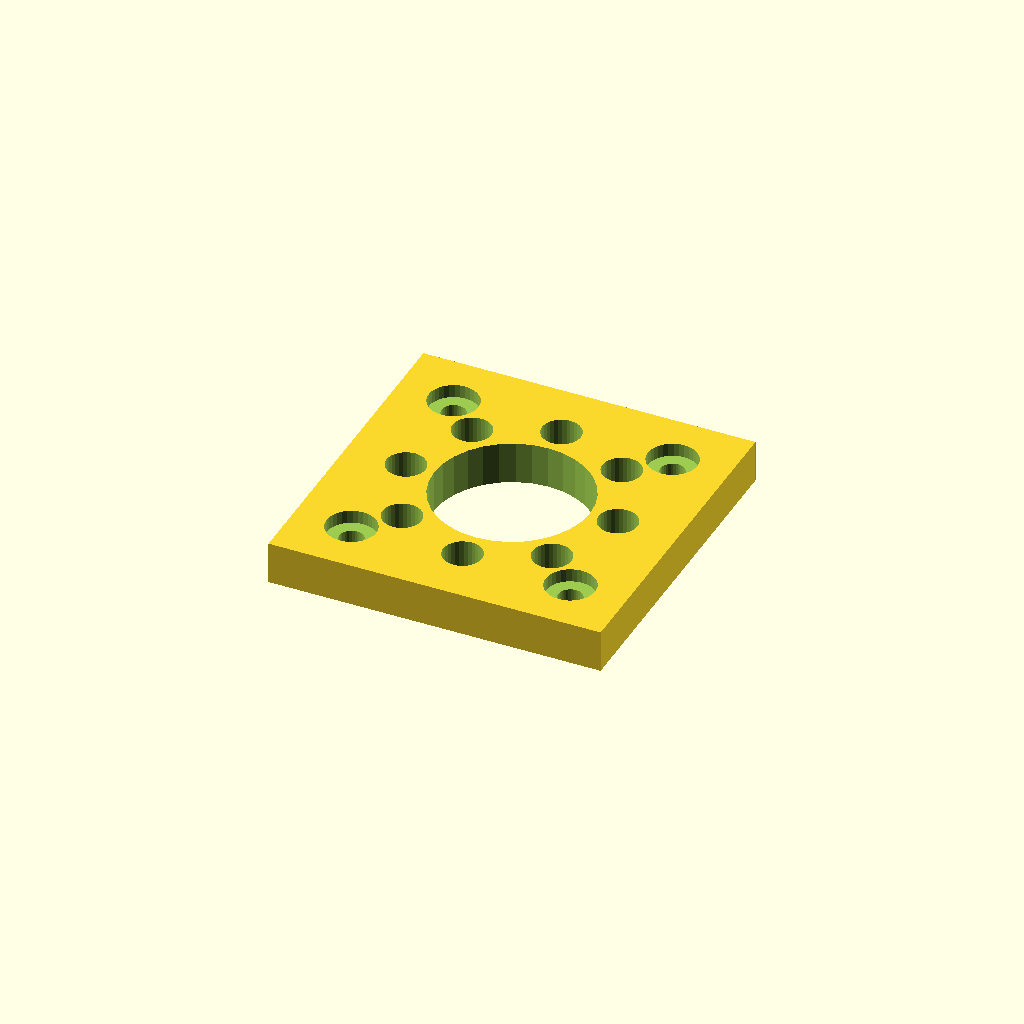
Cell 1 — every parameter at its default value.
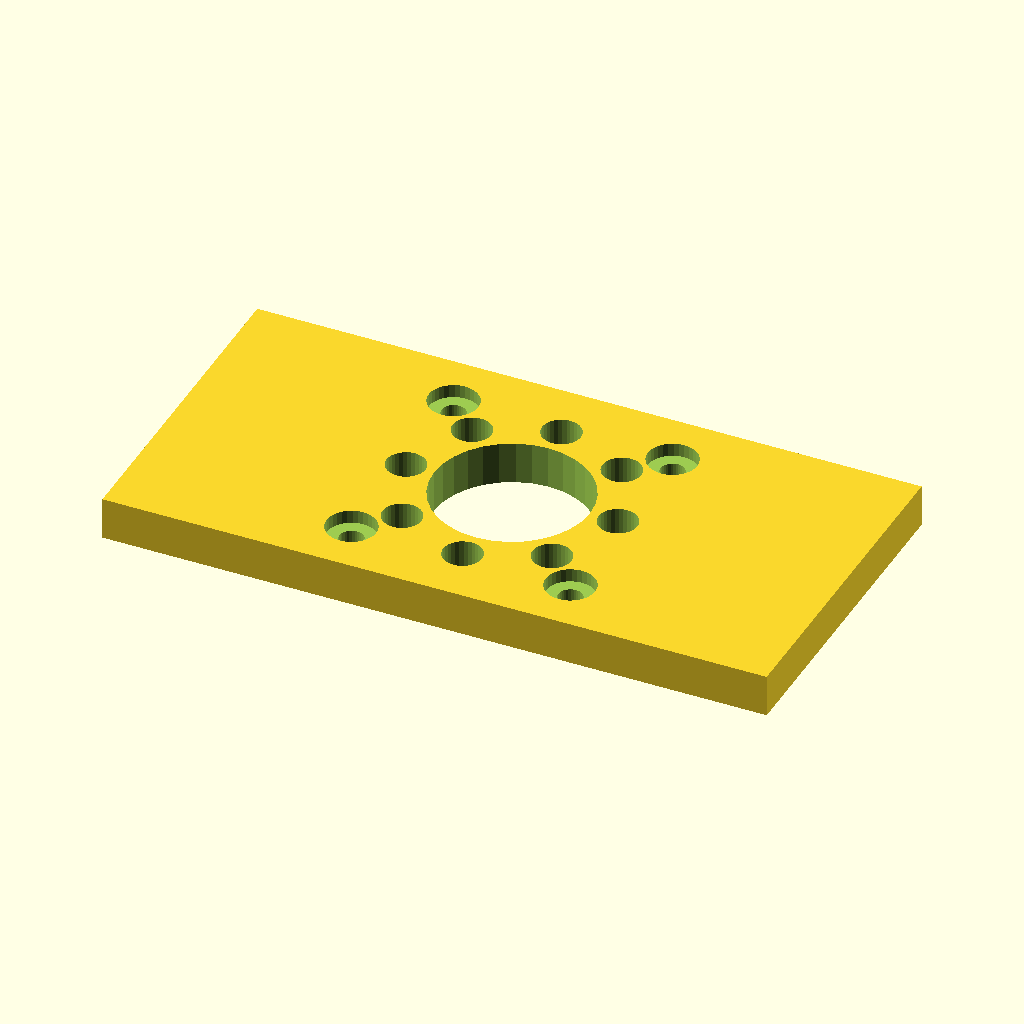
Cell 2: mount_w = 94 (everything else at default).
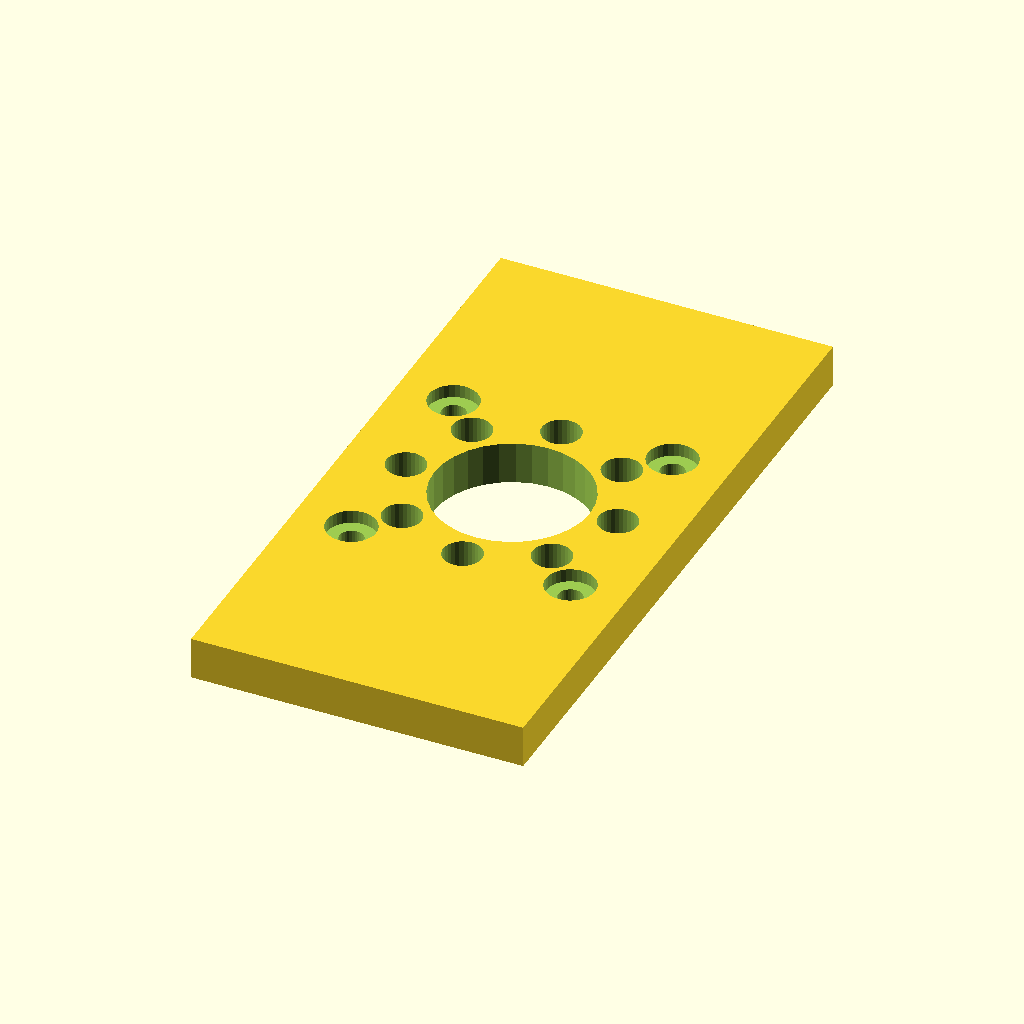
Cell 3: mount_d = 94 (everything else at default).
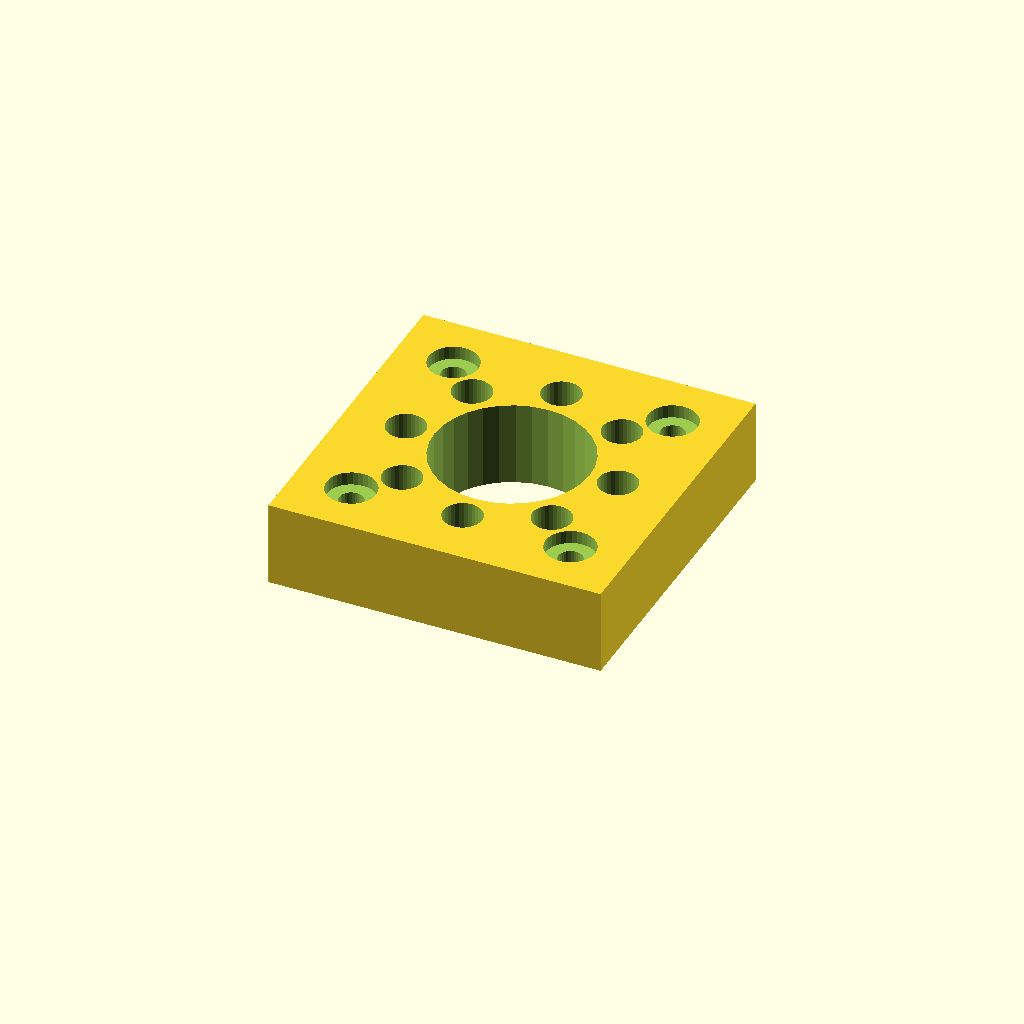
Cell 4 — mat_t set to 12, the other parameters unchanged.
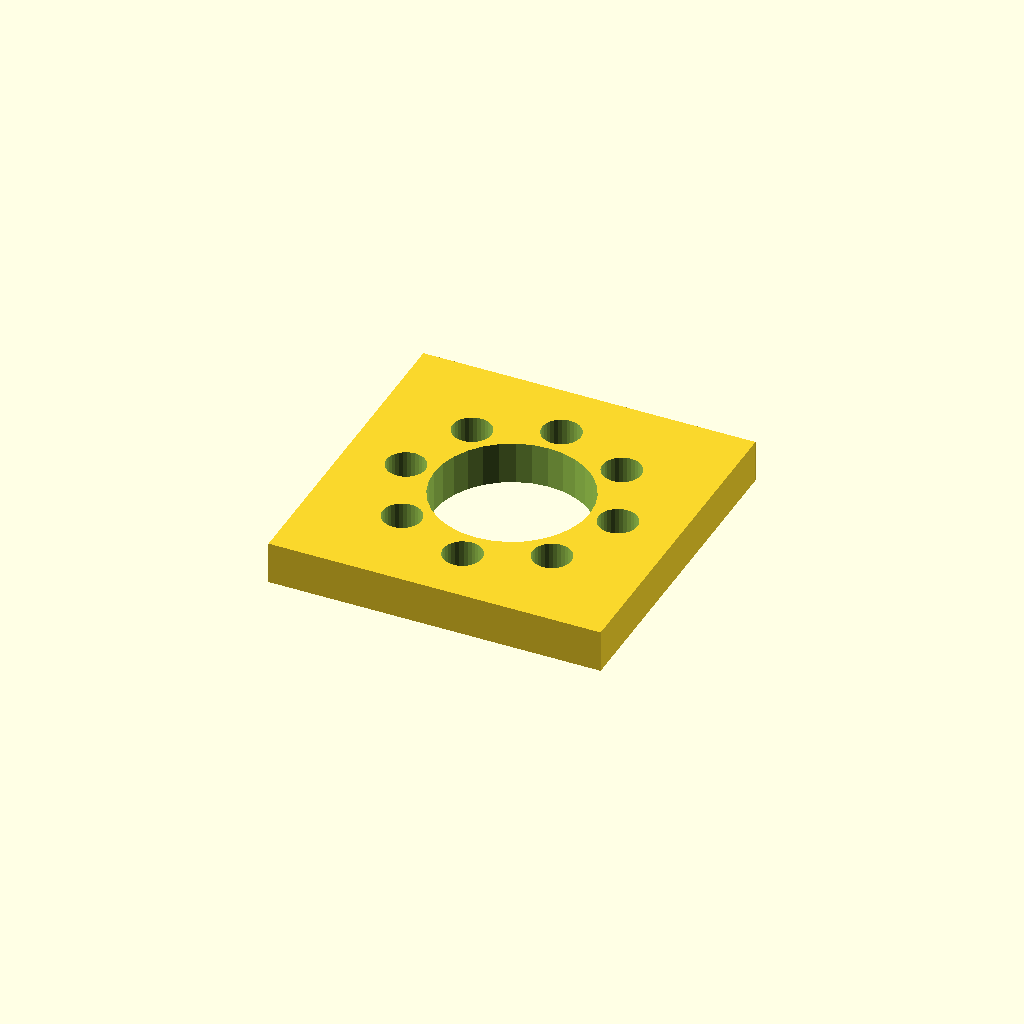
Cell 5 — motor_pitch set to 62, the other parameters unchanged.
One fixed orthographic camera (rotation 55°, 0°, 25°; colour scheme Cornfield) for every cell.
OpenSCAD source file optional_data/data/gen2/motormounts/part_0005.scad:
$fn = 32;

// ----------------------------------------------------------------------
// Motor mount plate: NEMA17, 47 x 47 x 6 mm
// ----------------------------------------------------------------------

// --- parameters (mm) ---
mount_w = 47;             // plate length, X
mount_d = 47;             // plate width, Y
mat_t = 6;                // plate thickness
motor_pitch = 31;         // NEMA17 bolt spacing
motor_d = 3.4;            // NEMA17 screw clearance
center_bore = 22;         // pilot boss bore
cb_d = 7;                 // counterbore seat
cb_h = 1.87;              // counterbore depth
second_d = 5.5;           // second fastener hole
bc_r = 15;                // second bolt circle radius
bc_n = 8;                 // second bolt circle count

module plate() {
  translate([-mount_w / 2, -mount_d / 2, 0]) cube([mount_w, mount_d, mat_t]);
}

module motor_holes() {
  for (sx = [-1, 1]) for (sy = [-1, 1])
    translate([sx * motor_pitch / 2, sy * motor_pitch / 2, -1])
      cylinder(h = mat_t + 2, d = motor_d);
}
module motor_counterbores() {
  for (sx = [-1, 1]) for (sy = [-1, 1])
    translate([sx * motor_pitch / 2, sy * motor_pitch / 2, mat_t - cb_h])
      cylinder(h = cb_h + 0.6, d = cb_d);
}

difference() {
  union() {
    plate();
  }
  motor_holes();
  translate([0, 0, -1]) cylinder(h = mat_t + 2, d = center_bore);
  motor_counterbores();
  for (i = [0 : bc_n - 1]) rotate([0, 0, i * 360 / bc_n]) translate([bc_r, 0, -1])    cylinder(h = mat_t + 2, d = second_d);
}
Parameter table extracted from the source (name, type, default, range or options):
mount_w: number, default 47
mount_d: number, default 47
mat_t: number, default 6
motor_pitch: number, default 31
motor_d: number, default 3.4
center_bore: number, default 22
cb_d: number, default 7
cb_h: number, default 1.87
second_d: number, default 5.5
bc_r: number, default 15
bc_n: number, default 8
